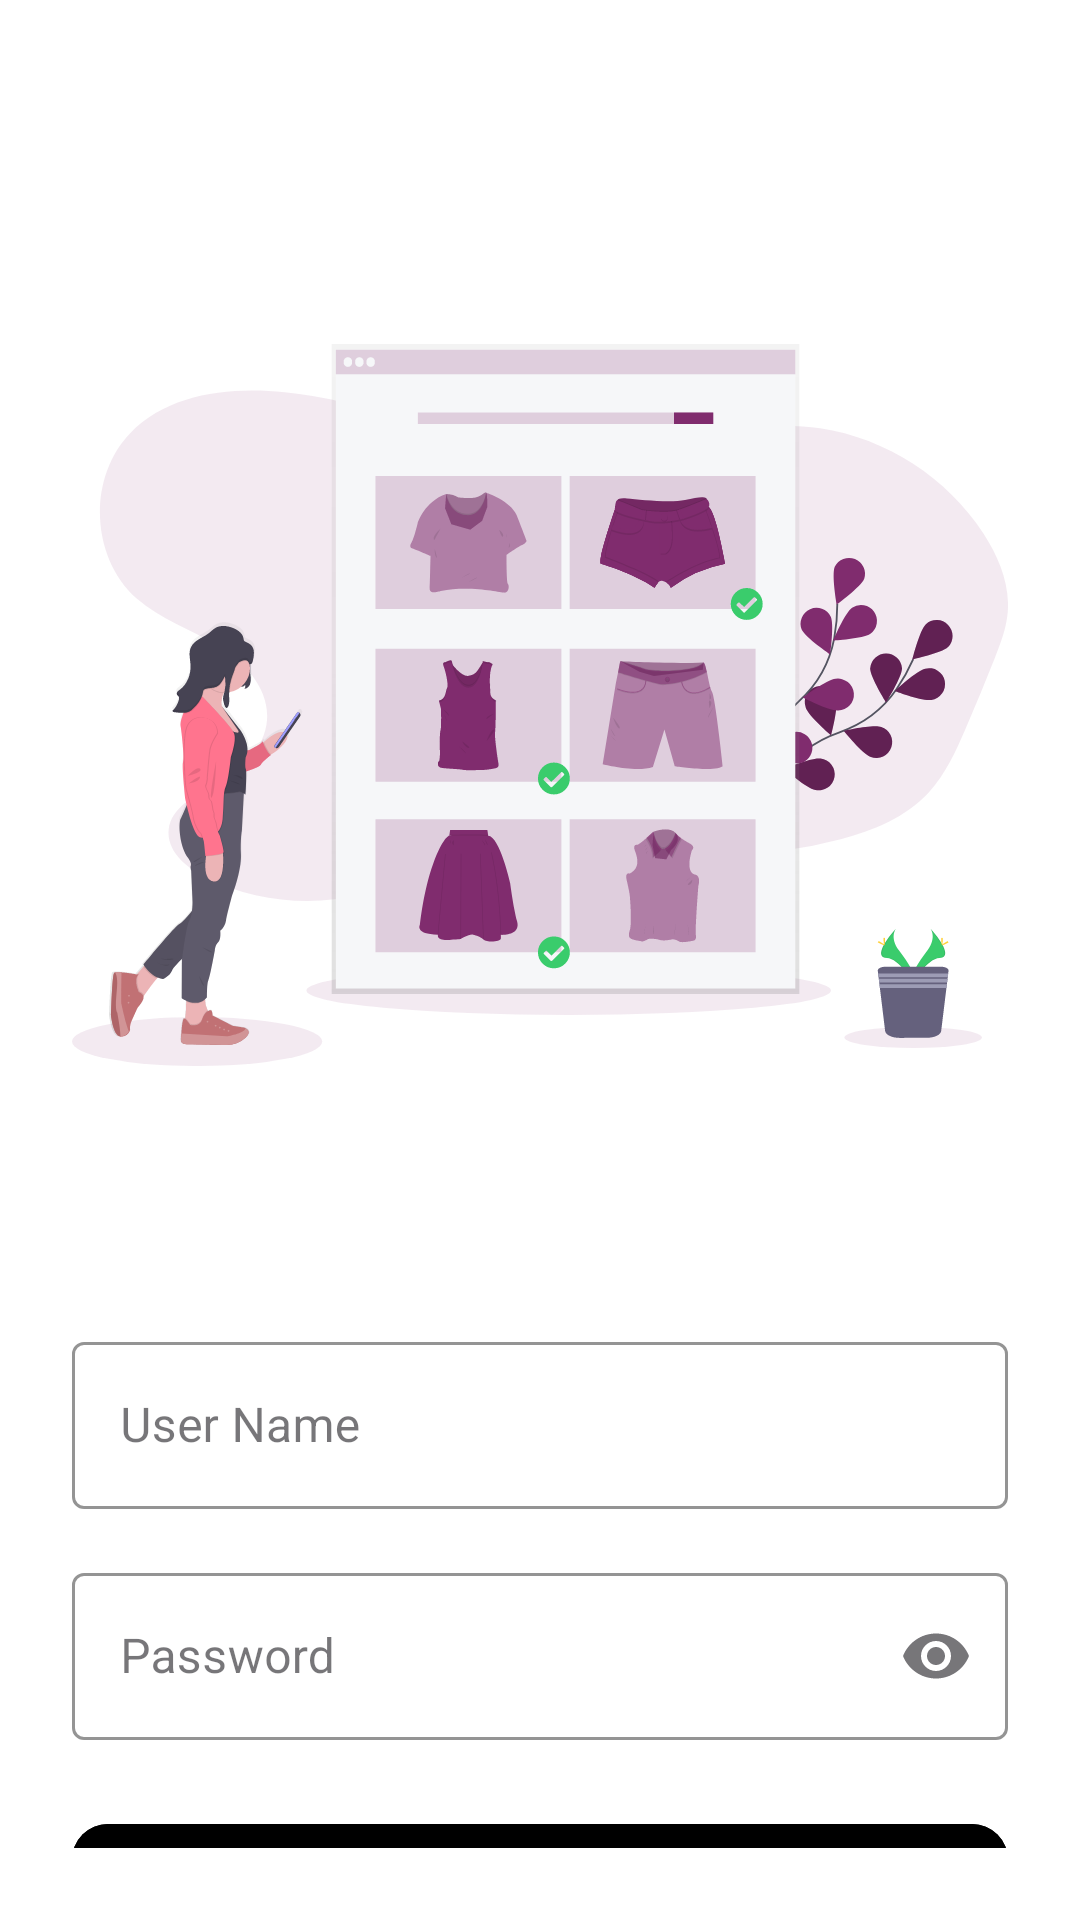

Android layout source for this screen:
<!-- AndroidManifest.xml: application theme Theme.FakeStore -->
<!-- res/layout/activity_login.xml -->
<?xml version="1.0" encoding="utf-8"?>
<androidx.constraintlayout.widget.ConstraintLayout xmlns:android="http://schemas.android.com/apk/res/android"
    xmlns:app="http://schemas.android.com/apk/res-auto"
    xmlns:tools="http://schemas.android.com/tools"
    android:layout_width="match_parent"
    android:layout_height="match_parent"
    android:paddingHorizontal="24dp"
    android:paddingBottom="24dp"
    android:background="@color/white"
    tools:context=".ui.login.LoginActivity">

    <ImageView
        android:id="@+id/imgLogo"
        android:layout_width="match_parent"
        android:layout_height="350dp"
        android:layout_marginTop="60dp"
        app:layout_constraintEnd_toEndOf="parent"
        app:layout_constraintStart_toStartOf="parent"
        app:layout_constraintTop_toTopOf="parent"
        app:srcCompat="@drawable/intro" />

    <com.google.android.material.textfield.TextInputLayout
        android:id="@+id/tilUsername"
        style="@style/Widget.MaterialComponents.TextInputLayout.OutlinedBox"
        android:layout_width="match_parent"
        android:layout_height="wrap_content"
        android:layout_marginTop="32dp"
        app:boxBackgroundMode="outline"
        app:boxStrokeColor="@color/black"
        app:layout_constraintEnd_toEndOf="parent"
        app:layout_constraintStart_toStartOf="parent"
        app:layout_constraintTop_toBottomOf="@id/imgLogo">

        <com.google.android.material.textfield.TextInputEditText
            android:id="@+id/etUsername"
            android:layout_width="match_parent"
            android:layout_height="wrap_content"
            android:hint="@string/username"
            android:textSize="16sp" />
    </com.google.android.material.textfield.TextInputLayout>


    <com.google.android.material.textfield.TextInputLayout
        android:id="@+id/tilPassword"
        style="@style/Widget.MaterialComponents.TextInputLayout.OutlinedBox"
        android:layout_width="match_parent"
        android:layout_height="wrap_content"
        android:layout_marginTop="16dp"
        app:boxBackgroundMode="outline"
        app:boxStrokeColor="@color/black"
        app:endIconMode="password_toggle"
        app:layout_constraintEnd_toEndOf="parent"
        app:layout_constraintStart_toStartOf="parent"
        app:layout_constraintTop_toBottomOf="@id/tilUsername">

        <com.google.android.material.textfield.TextInputEditText
            android:id="@+id/etPassword"
            android:layout_width="match_parent"
            android:layout_height="wrap_content"
            android:hint="@string/password"
            android:inputType="textPassword"
            android:textSize="16sp" />
    </com.google.android.material.textfield.TextInputLayout>

    <com.google.android.material.button.MaterialButton
        android:id="@+id/btnLogin"
        android:layout_width="match_parent"
        android:layout_height="wrap_content"
        android:layout_marginTop="24dp"
        android:backgroundTint="@color/black"
        android:text="@string/login"
        android:textSize="18sp"
        android:textStyle="bold"
        app:cornerRadius="12dp"
        app:layout_constraintEnd_toEndOf="parent"
        app:layout_constraintStart_toStartOf="parent"
        app:layout_constraintTop_toBottomOf="@id/tilPassword" />

    <com.airbnb.lottie.LottieAnimationView
        android:id="@+id/progressBar"
        android:layout_width="match_parent"
        android:layout_height="wrap_content"
        android:layout_margin="20dp"
        app:lottie_autoPlay="true"
        app:lottie_loop="true"
        android:visibility="gone"
        app:lottie_rawRes="@raw/animation_loading"
        app:layout_constraintEnd_toEndOf="parent"
        app:layout_constraintStart_toStartOf="parent"
        app:layout_constraintTop_toBottomOf="@id/btnLogin" />
</androidx.constraintlayout.widget.ConstraintLayout>
<!-- resources referenced by this layout -->
<resources>
  <color name="black">#FF000000</color>
  <color name="white">#FFFFFFFF</color>
  <!-- drawable intro: vector/xml drawable (drawable, 57371 chars, omitted) -->
  <string name="login">Login</string>
  <string name="password">Password</string>
  <string name="username">User Name</string>
  <style name="Theme.FakeStore" parent="Base.Theme.FakeStore" />
  <style name="Base.Theme.FakeStore" parent="Theme.Material3.DayNight.NoActionBar">
          
          <item name="android:windowLightStatusBar">true</item>
      </style>
</resources>
